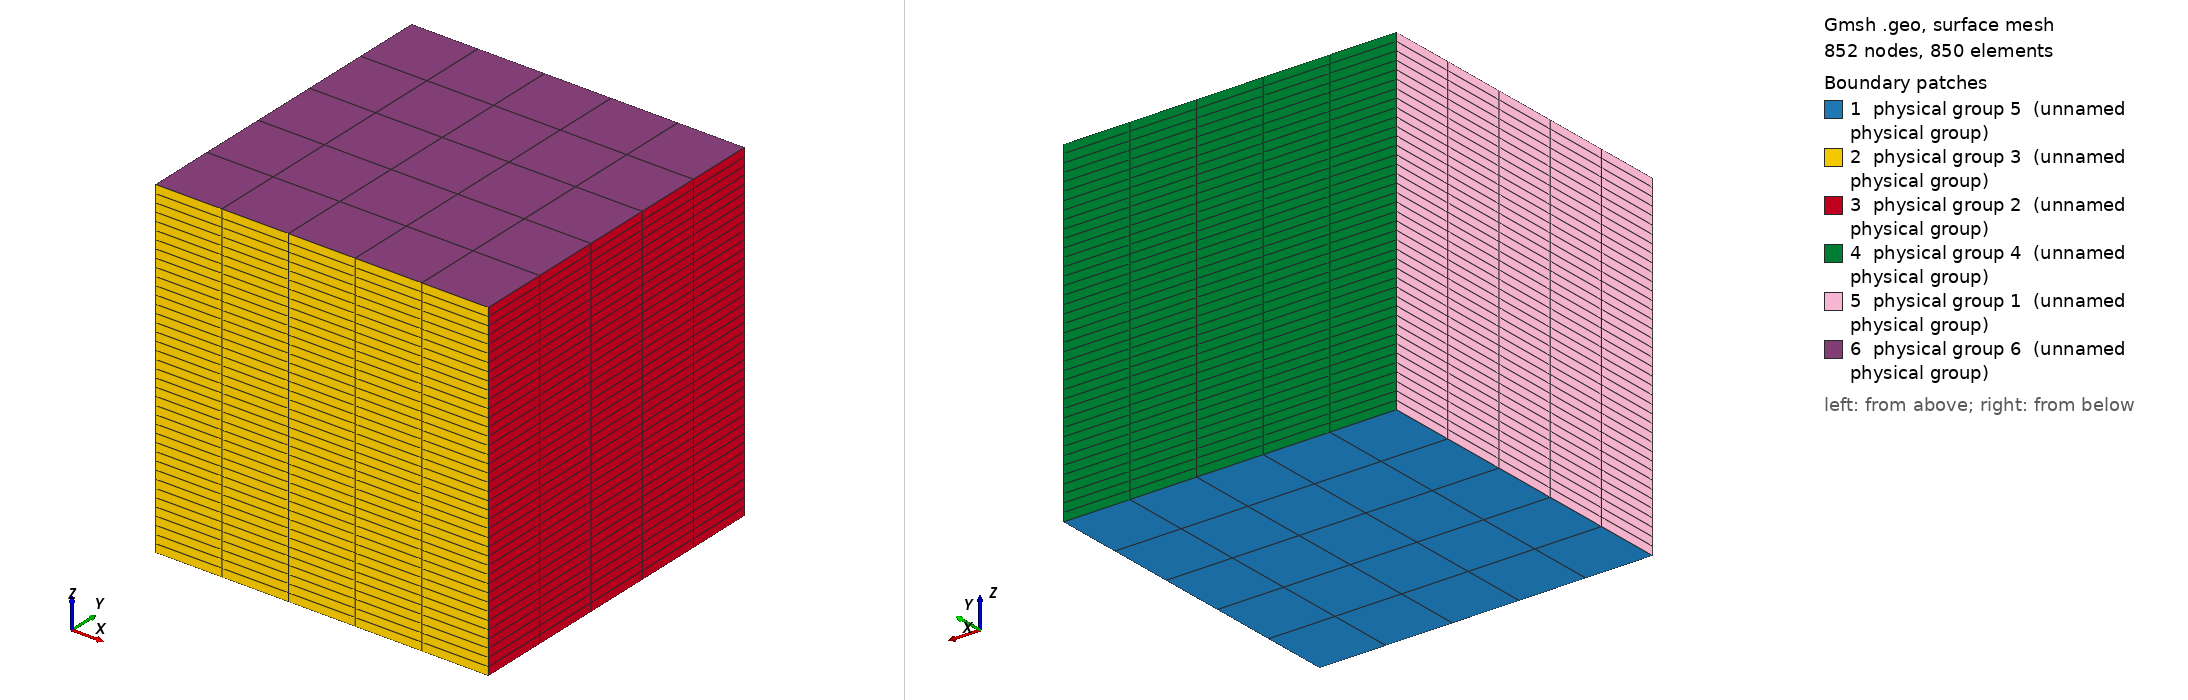

Gmsh geometry script, surface-meshed: 852 nodes, 850 surface elements. Boundary patches (legend numbers): 1 physical group 5 (unnamed physical group), 2 physical group 3 (unnamed physical group), 3 physical group 2 (unnamed physical group), 4 physical group 4 (unnamed physical group), 5 physical group 1 (unnamed physical group), 6 physical group 6 (unnamed physical group). Left view from above one corner, right view from below the opposite corner. Legend entries are the model's physical surfaces. The drawing asked Gmsh for element sizes between 1% and 20% of the model's largest extent; the script's own settings can give other sizes.

=== cuboid.geo (drawn) ===
//=============================== Parameters ==================================
// Lengths and resolutions in each dimension
xsize = 2;
ysize = 2;
zsize = 2;
nx = 5;
ny = 5;
nz = 40;
//=============================================================================

// Create a line in the x-direction of length <xsize>, with <nx> divisions
Point(1) = {-xsize/2, -ysize/2, -zsize/2, 0.01};
Point(2) = {xsize/2, -ysize/2, -zsize/2, 0.01};
Line(1) = {1, 2};
Transfinite Line(1) = nx+1;

// Extrude split line into meshed square/rectangle
sq = Extrude {0,ysize,0} {Curve{1}; Layers{ny}; Recombine;};

// Extrude square/rectangle into a cuboid
cbd = Extrude {0,0,zsize} {Surface{sq[1]}; Layers{nz}; Recombine;};

// Define physical volume, surfaces for BCs
// Domain
Physical Volume(0) = {cbd[1]};
// Low-x side
Physical Surface(1) = {cbd[5]};
// High-x side
Physical Surface(2) = {cbd[3]};
// Low-y side
Physical Surface(3) = {cbd[2]};
// High-y side
Physical Surface(4) = {cbd[4]};
// Low-z side
Physical Surface(5) = {sq[1]};
// High-z side
Physical Surface(6) = {cbd[0]};
